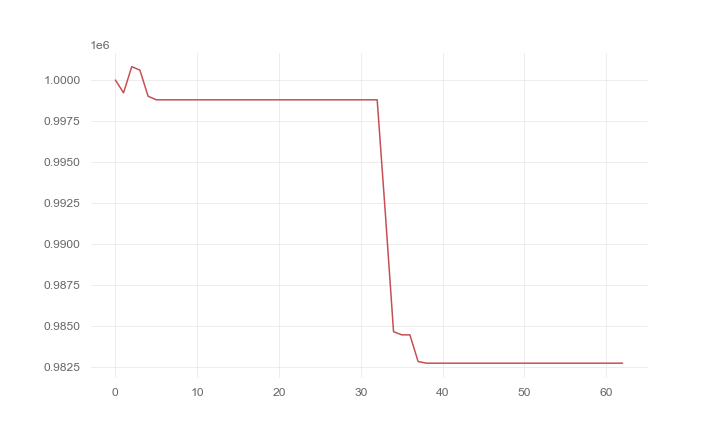

Data behind this chart, as committed beside it:
, 0
0, 1000000
1, 999220
2, 1000816
3, 1000604
4, 999010
5, 998792
6, 998792
7, 998792
8, 998792
9, 998792
10, 998792
11, 998792
12, 998792
13, 998792
14, 998792
15, 998792
16, 998792
17, 998792
18, 998792
19, 998792
20, 998792
21, 998792
22, 998792
23, 998792
24, 998792
25, 998792
26, 998792
27, 998792
28, 998792
29, 998792
30, 998792
31, 998792
32, 998792
33, 991839
34, 984632
35, 984439
36, 984439
37, 982813
38, 982710
39, 982710
40, 982710
41, 982710
42, 982710
43, 982710
44, 982710
45, 982710
46, 982710
47, 982710
48, 982710
49, 982710
50, 982710
51, 982710
52, 982710
53, 982710
54, 982710
55, 982710
56, 982710
57, 982710
58, 982710
59, 982710
... 3 more rows
